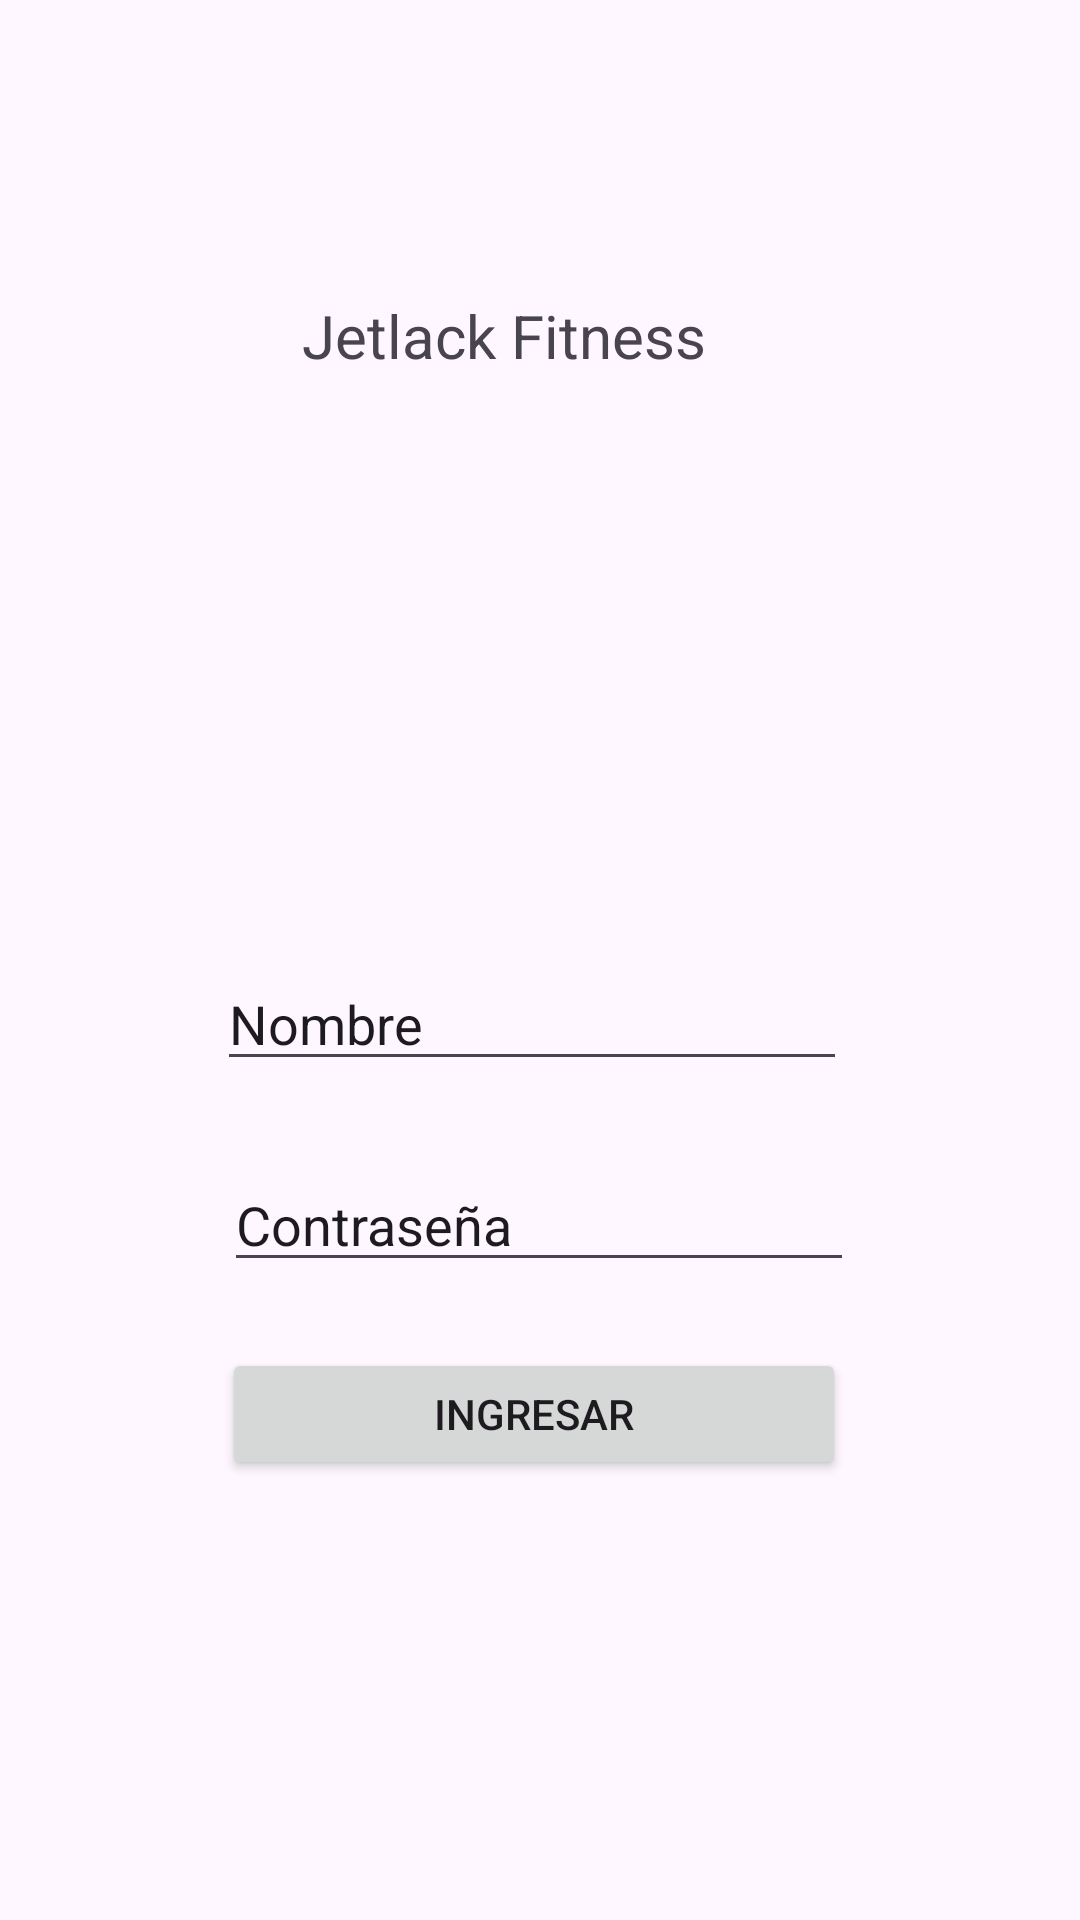

The Android layout XML behind this screen, and the referenced resources:
<!-- AndroidManifest.xml: application theme Theme.AplicacionJetlack -->
<!-- res/layout/activity_login.xml -->
<?xml version="1.0" encoding="utf-8"?>
<androidx.constraintlayout.widget.ConstraintLayout xmlns:android="http://schemas.android.com/apk/res/android"
    xmlns:app="http://schemas.android.com/apk/res-auto"
    xmlns:tools="http://schemas.android.com/tools"
    android:layout_width="match_parent"
    android:layout_height="match_parent"
    tools:context=".login">

    <Button
        android:id="@+id/btningresar"
        android:layout_width="208dp"
        android:layout_height="44dp"
        android:text="Ingresar"
        app:layout_constraintBottom_toBottomOf="parent"
        app:layout_constraintEnd_toEndOf="parent"
        app:layout_constraintHorizontal_bias="0.487"
        app:layout_constraintStart_toStartOf="parent"
        app:layout_constraintTop_toTopOf="parent"
        app:layout_constraintVertical_bias="0.754" />

    <EditText
        android:id="@+id/txtnombre"
        android:layout_width="wrap_content"
        android:layout_height="wrap_content"
        android:ems="10"
        android:inputType="textPersonName"
        android:text="Nombre"
        app:layout_constraintBottom_toBottomOf="parent"
        app:layout_constraintEnd_toEndOf="parent"
        app:layout_constraintHorizontal_bias="0.482"
        app:layout_constraintStart_toStartOf="parent"
        app:layout_constraintTop_toTopOf="parent"
        app:layout_constraintVertical_bias="0.533" />

    <TextView
        android:id="@+id/textView2"
        android:layout_width="158dp"
        android:layout_height="40dp"
        android:text="Jetlack Fitness"
        android:textSize="20sp"
        app:layout_constraintBottom_toBottomOf="parent"
        app:layout_constraintEnd_toEndOf="parent"
        app:layout_constraintHorizontal_bias="0.498"
        app:layout_constraintStart_toStartOf="parent"
        app:layout_constraintTop_toTopOf="parent"
        app:layout_constraintVertical_bias="0.164" />

    <EditText
        android:id="@+id/txtcontraseña"
        android:layout_width="wrap_content"
        android:layout_height="wrap_content"
        android:ems="10"
        android:inputType="textPersonName"
        android:text="Contraseña"
        app:layout_constraintBottom_toBottomOf="parent"
        app:layout_constraintEnd_toEndOf="parent"
        app:layout_constraintHorizontal_bias="0.497"
        app:layout_constraintStart_toStartOf="parent"
        app:layout_constraintTop_toTopOf="parent"
        app:layout_constraintVertical_bias="0.645" />

    <ImageView
        android:id="@+id/imageView2"
        android:layout_width="164dp"
        android:layout_height="150dp"
        app:srcCompat="@mipmap/logo"
        tools:layout_editor_absoluteX="120dp"
        tools:layout_editor_absoluteY="187dp" />
</androidx.constraintlayout.widget.ConstraintLayout>
<!-- resources referenced by this layout -->
<resources>
  <style name="Theme.AplicacionJetlack" parent="Base.Theme.AplicacionJetlack" />
  <style name="Base.Theme.AplicacionJetlack" parent="Theme.Material3.DayNight.NoActionBar">
          
          
      </style>
</resources>
